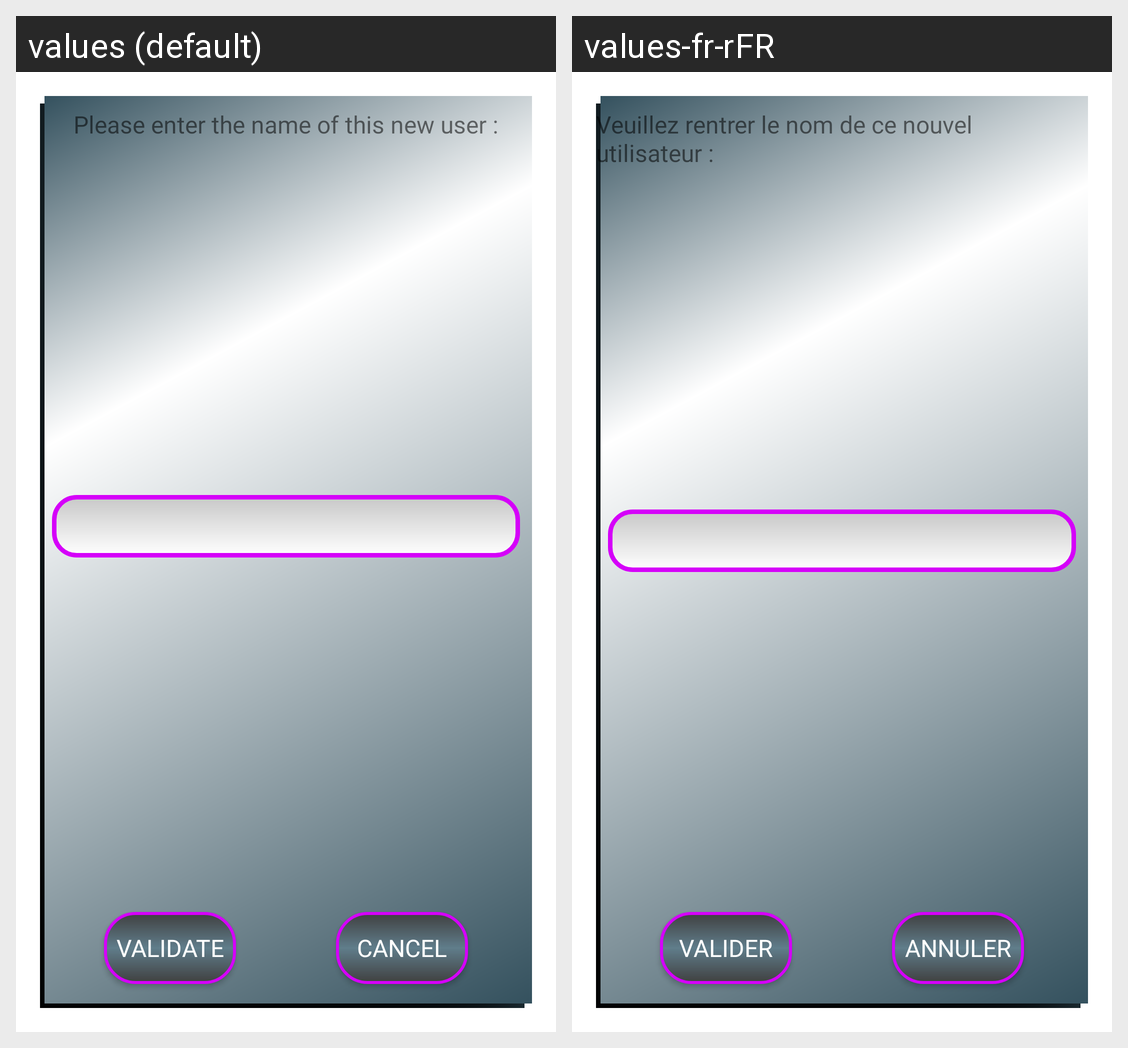

This grid shows one Android layout under two languages. Give, for every string resource on the screen, its name, the default text and each shown locale's text.
Android screen res/layout/activity_user_creation.xml rendered under 2 locales, left to right: values (default), values-fr-rFR. Device: Nexus 5 (rendered at 1080×1920; each locale shown at half size, 540×960, under a caption strip naming it); theme Theme.AppCompat.Light.Dialog.
Strings drawn on this screen, with the default value and each locale's value (text and hints the layout hard-codes, and strings that could not be matched under every locale, appear in the picture but are not listed):

user_profile_new_user_dialog
  values: Please enter the name of this new user :
  values-fr-rFR: Veuillez rentrer le nom de ce nouvel utilisateur :

activity_photo_modifier_validate
  values: VALIDATE
  values-fr-rFR: VALIDER

activity_photo_modifier_cancel
  values: CANCEL
  values-fr-rFR: ANNULER
